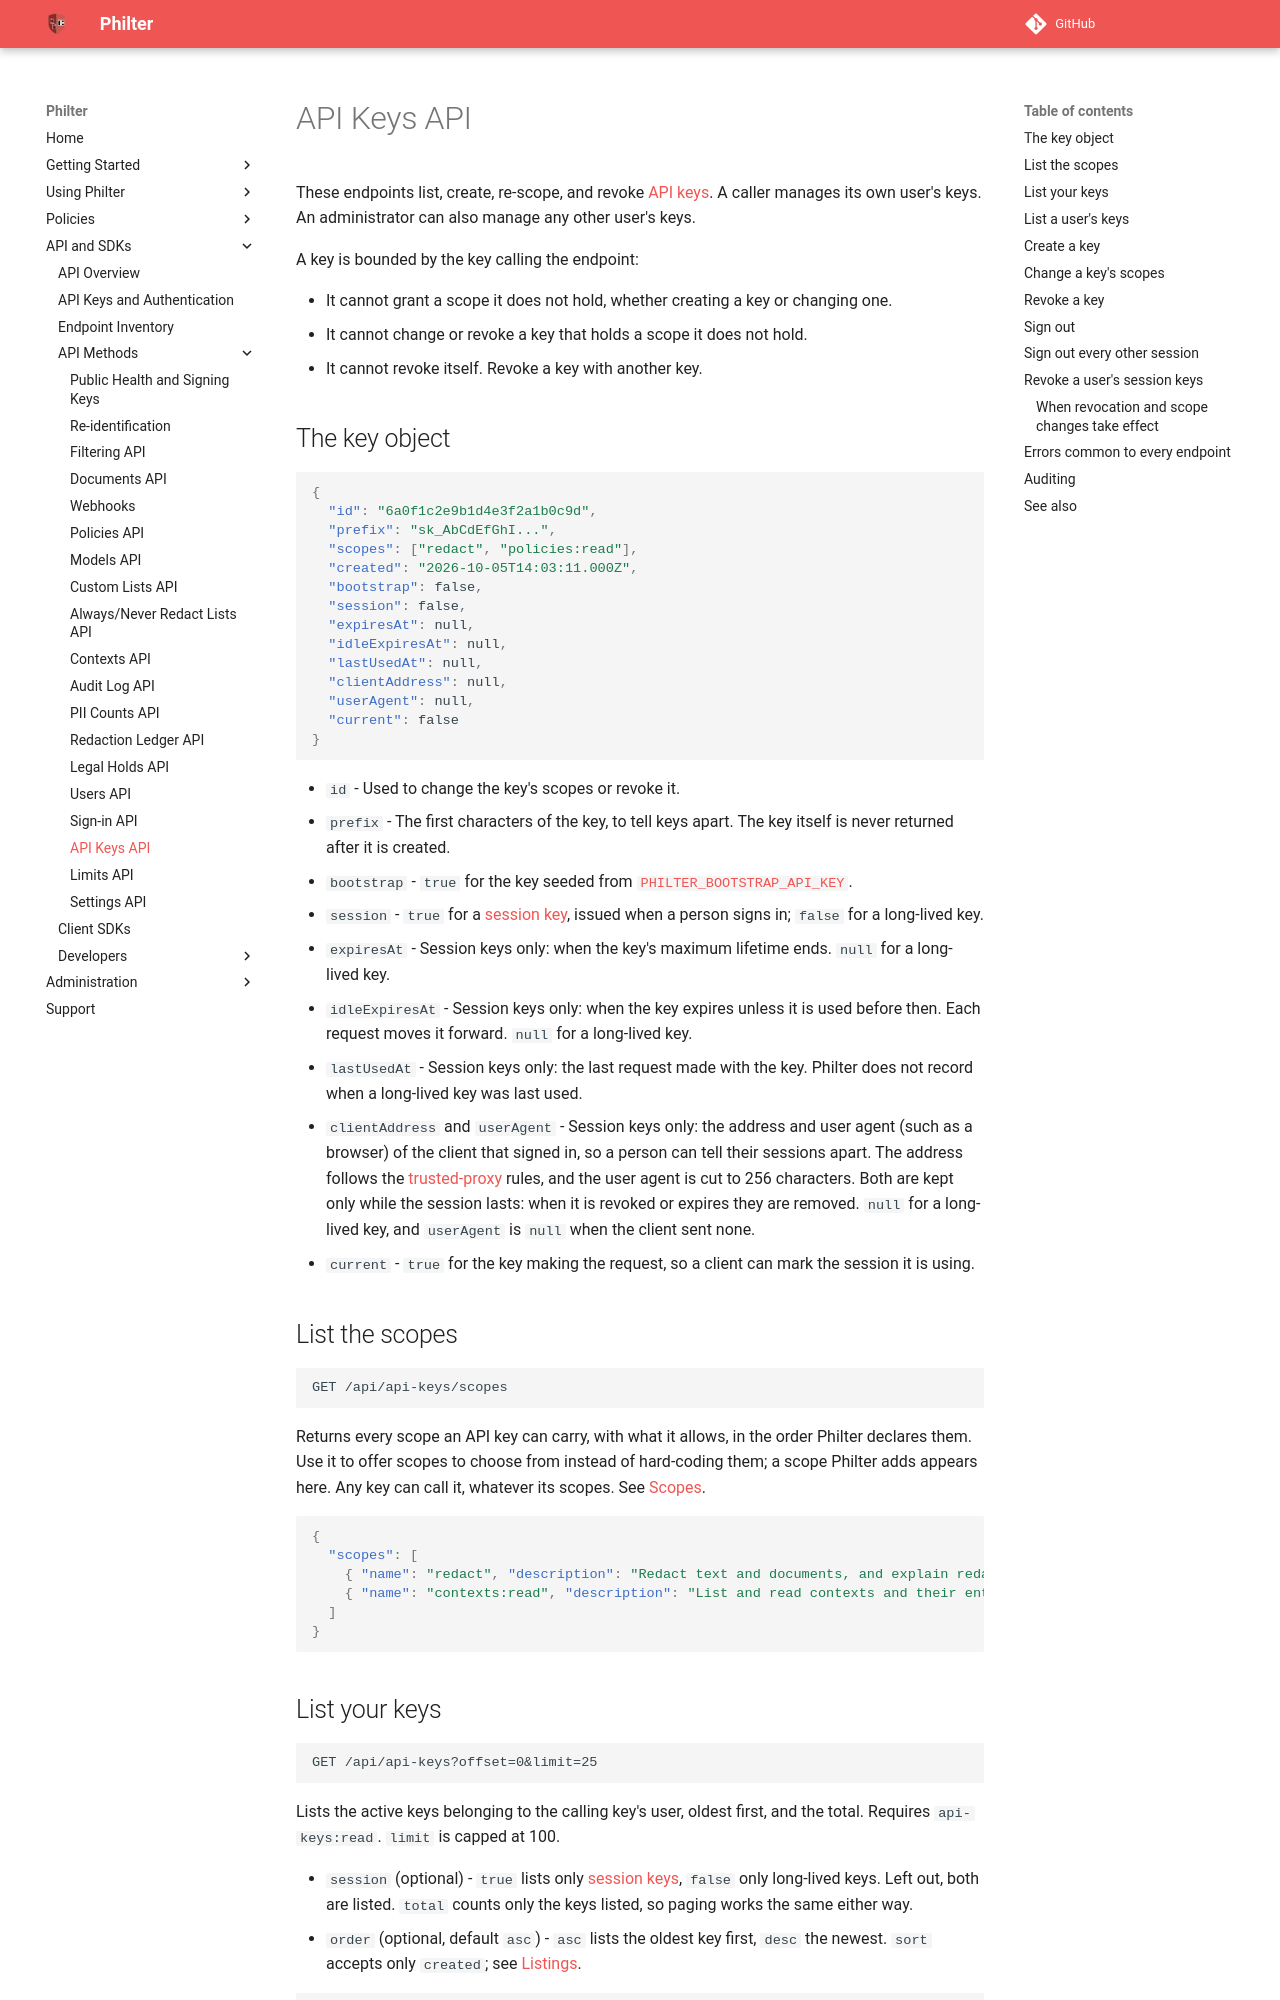

repository: philterd/philter · page: 4.0.2/api_and_sdks/api/api_keys_api.html · generator: mkdocs

# API Keys API

These endpoints list, create, re-scope, and revoke [API keys](../../account/api_keys.md). A caller manages its own user's keys. An administrator can also manage any other user's keys.

A key is bounded by the key calling the endpoint:

* It cannot grant a scope it does not hold, whether creating a key or changing one.
* It cannot change or revoke a key that holds a scope it does not hold.
* It cannot revoke itself. Revoke a key with another key.

## The key object

```json
{
  "id": "6a0f1c2e9b1d4e3f2a1b0c9d",
  "prefix": "sk_AbCdEfGhI...",
  "scopes": ["redact", "policies:read"],
  "created": "2026-10-05T14:03:11.000Z",
  "bootstrap": false,
  "session": false,
  "expiresAt": null,
  "idleExpiresAt": null,
  "lastUsedAt": null,
  "clientAddress": null,
  "userAgent": null,
  "current": false
}
```

* `id` - Used to change the key's scopes or revoke it.
* `prefix` - The first characters of the key, to tell keys apart. The key itself is never returned after it is created.
* `bootstrap` - `true` for the key seeded from [`PHILTER_BOOTSTRAP_API_KEY`](../../account/api_keys.md#bootstrapping-an-api-key-for-automation).
* `session` - `true` for a [session key](../../account/api_keys.md#session-keys), issued when a person signs in; `false` for a long-lived key.
* `expiresAt` - Session keys only: when the key's maximum lifetime ends. `null` for a long-lived key.
* `idleExpiresAt` - Session keys only: when the key expires unless it is used before then. Each request moves it forward. `null` for a long-lived key.
* `lastUsedAt` - Session keys only: the last request made with the key. Philter does not record when a long-lived key was last used.
* `clientAddress` and `userAgent` - Session keys only: the address and user agent (such as a browser) of the client that signed in, so a person can tell their sessions apart. The address follows the [trusted-proxy](../../settings.md#api-access) rules, and the user agent is cut to 256 characters. Both are kept only while the session lasts: when it is revoked or expires they are removed. `null` for a long-lived key, and `userAgent` is `null` when the client sent none.
* `current` - `true` for the key making the request, so a client can mark the session it is using.

## List the scopes

```
GET /api/api-keys/scopes
```

Returns every scope an API key can carry, with what it allows, in the order Philter declares them. Use it to offer scopes to choose from instead of hard-coding them; a scope Philter adds appears here. Any key can call it, whatever its scopes. See [Scopes](../../account/api_keys.md#scopes).

```json
{
  "scopes": [
    { "name": "redact", "description": "Redact text and documents, and explain redactions." },
    { "name": "contexts:read", "description": "List and read contexts and their entries, including exports." }
  ]
}
```
